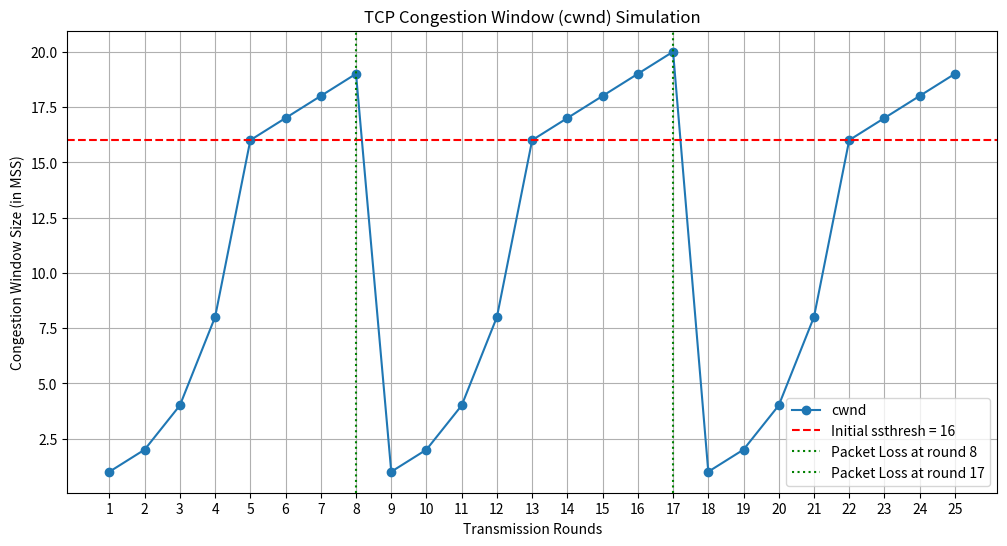

Recreate this plot in Python.
import matplotlib.pyplot as plt

def tcp_congestion_control_simulation(total_rounds_count: int, initial_ssthresh: int, loss_events: list[int]):
    print("--- TCP Congestion Control Simulation ---")
    
    cwnd = 1  # Congestion window starts at 1 MSS
    ssthresh = initial_ssthresh
    
    cwnd_history: list[int] = []
    
    for round_num in range(total_rounds_count):
        cwnd_history.append(cwnd)
        
        print(f"Round {round_num+1}: cwnd = {cwnd}, ssthresh = {ssthresh}")
        
        # Check for a loss event (timeout)
        if round_num + 1 in loss_events:
            print(f"!! Packet Loss Detected at round {round_num + 1} !!")
            # Multiplicative Decrease 
            ssthresh = max(cwnd // 2, 2)
            cwnd = 1 # Reset cwnd to 1 MSS
            print("-> Entering Slow Start phase.")
            continue

        # Increase cwnd based on the current phase [cite: 48]
        if cwnd < ssthresh:
            # Slow Start Phase: exponential growth
            cwnd *= 2
            if round_num > 0 and cwnd_history[-1] >= ssthresh:
                 print("-> Entering Congestion Avoidance phase.")
        else:
            # Congestion Avoidance Phase: linear growth
            cwnd += 1

    # Plotting the results [cite: 50]
    plt.figure(figsize=(12, 6))
    plt.plot(range(1, total_rounds_count + 1), cwnd_history, marker='o', linestyle='-', label='cwnd')
    plt.axhline(y=initial_ssthresh, color='r', linestyle='--', label=f'Initial ssthresh = {initial_ssthresh}')
    
    for loss_round in loss_events:
        plt.axvline(x=loss_round, color='g', linestyle=':', label=f'Packet Loss at round {loss_round}')

    plt.title('TCP Congestion Window (cwnd) Simulation')
    plt.xlabel('Transmission Rounds')
    plt.ylabel('Congestion Window Size (in MSS)')
    plt.grid(True)
    plt.legend()
    plt.xticks(range(1, total_rounds_count + 1))
    
    # Save the plot
    plt.savefig('cwnd_plot.png')
    print("\nPlot saved as cwnd_plot.png")
    plt.show()


if __name__ == "__main__":
    TOTAL_ROUNDS_COUNT = 25
    INITIAL_SSTHRESH = 16
    LOSS_EVENTS_AT_ROUNDS = [8, 17] # Simulate packet loss (timeout) at these specific rounds
    
    tcp_congestion_control_simulation(TOTAL_ROUNDS_COUNT, INITIAL_SSTHRESH, LOSS_EVENTS_AT_ROUNDS)